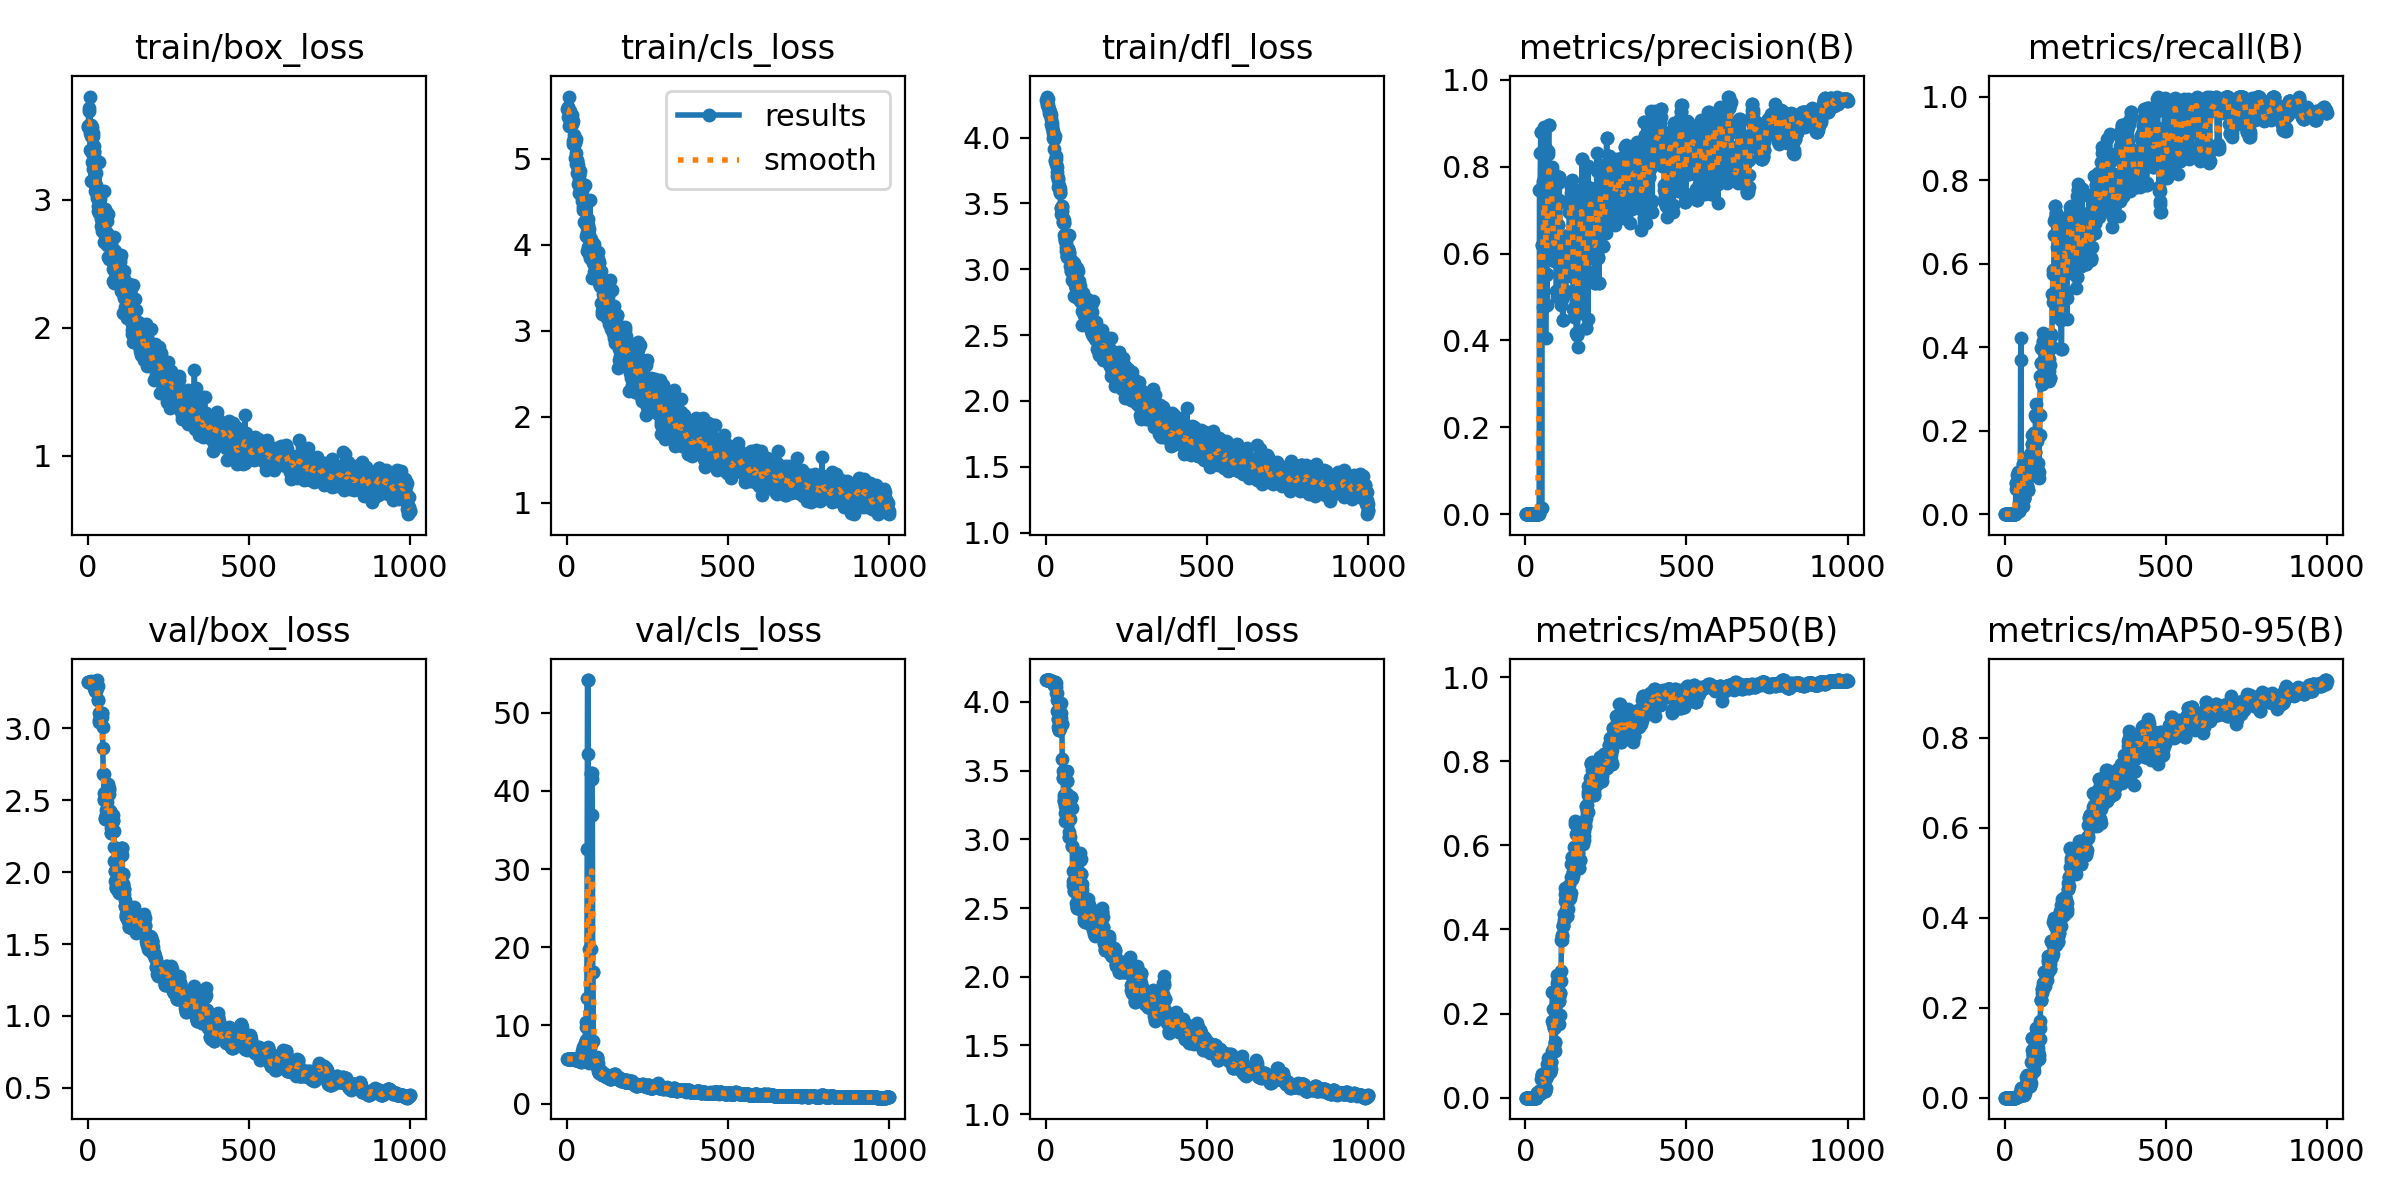

Data behind this chart, as committed beside it:
epoch, train/box_loss, train/cls_loss, train/dfl_loss, metrics/precision(B), metrics/recall(B), metrics/mAP50(B), metrics/mAP50-95(B), val/box_loss, val/cls_loss, val/dfl_loss, lr/pg0, lr/pg1, lr/pg2
1, 3.565, 5.574, 4.285, 0, 0, 0, 0, 3.326, 5.715, 4.159, 1.052e-05, 1.052e-05, 1.052e-05
2, 3.573, 5.588, 4.244, 0, 0, 0, 0, 3.326, 5.715, 4.159, 2.6274e-05, 2.6274e-05, 2.6274e-05
3, 3.691, 5.607, 4.312, 0, 0, 0, 0, 3.325, 5.715, 4.159, 4.1997e-05, 4.1997e-05, 4.1997e-05
4, 3.58, 5.483, 4.267, 0, 0, 0, 0, 3.325, 5.716, 4.159, 5.7688e-05, 5.7688e-05, 5.7688e-05
5, 3.715, 5.554, 4.25, 0, 0, 0, 0, 3.325, 5.716, 4.159, 7.3348e-05, 7.3348e-05, 7.3348e-05
6, 3.521, 5.724, 4.294, 0, 0, 0, 0, 3.324, 5.717, 4.159, 8.8977e-05, 8.8977e-05, 8.8977e-05
7, 3.805, 5.547, 4.233, 0, 0, 0, 0, 3.323, 5.718, 4.159, 0.0001046, 0.0001046, 0.0001046
8, 3.385, 5.388, 4.212, 0, 0, 0, 0, 3.322, 5.718, 4.159, 0.0001201, 0.0001201, 0.0001201
9, 3.501, 5.562, 4.218, 0, 0, 0, 0, 3.324, 5.713, 4.158, 0.0001357, 0.0001357, 0.0001357
10, 3.581, 5.415, 4.189, 0, 0, 0, 0, 3.323, 5.713, 4.158, 0.0001512, 0.0001512, 0.0001512
11, 3.148, 5.398, 4.185, 0, 0, 0, 0, 3.327, 5.701, 4.157, 0.0001667, 0.0001667, 0.0001667
12, 3.366, 5.506, 4.195, 0, 0, 0, 0, 3.325, 5.701, 4.156, 0.0001821, 0.0001821, 0.0001821
13, 3.569, 5.465, 4.173, 0, 0, 0, 0, 3.324, 5.694, 4.154, 0.0001975, 0.0001975, 0.0001975
14, 3.293, 5.452, 4.171, 0, 0, 0, 0, 3.322, 5.693, 4.153, 0.0002129, 0.0002129, 0.0002129
15, 3.519, 5.42, 4.141, 0, 0, 0, 0, 3.318, 5.692, 4.151, 0.0002282, 0.0002282, 0.0002282
16, 3.237, 5.409, 4.106, 0, 0, 0, 0, 3.317, 5.69, 4.15, 0.0002436, 0.0002436, 0.0002436
17, 3.5, 5.511, 4.086, 0, 0, 0, 0, 3.315, 5.679, 4.148, 0.0002588, 0.0002588, 0.0002588
18, 3.374, 5.445, 4.113, 0, 0, 0, 0, 3.308, 5.679, 4.146, 0.0002741, 0.0002741, 0.0002741
19, 3.421, 5.173, 4.076, 0, 0, 0, 0, 3.302, 5.676, 4.144, 0.0002893, 0.0002893, 0.0002893
20, 3.341, 5.202, 4.051, 0, 0, 0, 0, 3.291, 5.679, 4.143, 0.0003045, 0.0003045, 0.0003045
21, 3.379, 5.274, 4.036, 0, 0, 0, 0, 3.279, 5.676, 4.139, 0.0003197, 0.0003197, 0.0003197
22, 3.292, 5.233, 3.999, 0, 0, 0, 0, 3.272, 5.666, 4.136, 0.0003348, 0.0003348, 0.0003348
23, 3.111, 5.187, 3.989, 0, 0, 0, 0, 3.264, 5.656, 4.132, 0.0003499, 0.0003499, 0.0003499
24, 3.066, 5.2, 3.995, 0, 0, 0, 0, 3.259, 5.646, 4.129, 0.000365, 0.000365, 0.000365
25, 3.114, 5.007, 3.992, 0, 0, 0, 0, 3.257, 5.636, 4.127, 0.00038, 0.00038, 0.00038
26, 3.083, 5.181, 3.915, 0, 0, 0, 0, 3.268, 5.612, 4.123, 0.000395, 0.000395, 0.000395
27, 3.211, 5.231, 4.012, 0, 0, 0, 0, 3.274, 5.603, 4.128, 0.00041, 0.00041, 0.00041
28, 3.039, 5.067, 3.832, 0, 0, 0, 0, 3.302, 5.608, 4.145, 0.0004249, 0.0004249, 0.0004249
29, 3.013, 4.941, 3.823, 0, 0, 0, 0, 3.302, 5.608, 4.145, 0.0004398, 0.0004398, 0.0004398
30, 3.076, 4.986, 3.86, 0, 0, 0, 0, 3.336, 5.596, 4.136, 0.0004547, 0.0004547, 0.0004547
31, 3.055, 4.974, 3.835, 0, 0, 0, 0, 3.295, 5.573, 4.112, 0.0004696, 0.0004696, 0.0004696
32, 2.953, 4.832, 3.798, 0, 0, 0, 0, 3.2, 5.569, 4.064, 0.0004844, 0.0004844, 0.0004844
33, 2.913, 4.71, 3.708, 0, 0, 0, 0, 3.2, 5.569, 4.064, 0.0004991, 0.0004991, 0.0004991
34, 2.897, 4.892, 3.738, 0, 0, 0, 0, 3.106, 5.57, 4.016, 0.0005088, 0.0005088, 0.0005088
35, 3.297, 4.934, 3.78, 0.00016, 0.06032, 0.0121, 0.00179, 3.045, 5.536, 3.932, 0.0005088, 0.0005088, 0.0005088
36, 2.955, 4.807, 3.693, 0.00018, 0.07365, 0.01205, 0.00167, 3.056, 5.514, 3.877, 0.0005083, 0.0005083, 0.0005083
37, 3.031, 4.766, 3.622, 0.00018, 0.07365, 0.01205, 0.00167, 3.056, 5.514, 3.877, 0.0005078, 0.0005078, 0.0005078
38, 2.962, 4.817, 3.681, 0.00012, 0.06095, 0.01359, 0.00445, 3.065, 5.489, 3.82, 0.0005072, 0.0005072, 0.0005072
39, 3.006, 4.599, 3.636, 0.00014, 0.06095, 0.00665, 0.0024, 3.061, 5.477, 3.795, 0.0005067, 0.0005067, 0.0005067
40, 2.925, 4.651, 3.632, 0.00077, 0.0927, 0.00861, 0.0029, 3.072, 5.446, 3.794, 0.0005062, 0.0005062, 0.0005062
41, 2.85, 4.857, 3.618, 0.00077, 0.0927, 0.00861, 0.0029, 3.072, 5.446, 3.794, 0.0005057, 0.0005057, 0.0005057
42, 2.795, 4.705, 3.58, 0.00184, 0.0927, 0.00954, 0.00282, 3.078, 5.447, 3.808, 0.0005052, 0.0005052, 0.0005052
43, 2.9, 4.575, 3.61, 0.00166, 0.1001, 0.01576, 0.00395, 3.079, 5.381, 3.822, 0.0005047, 0.0005047, 0.0005047
44, 2.758, 4.603, 3.585, 0.746, 0.00741, 0.01106, 0.00373, 3.103, 5.302, 3.884, 0.0005041, 0.0005041, 0.0005041
45, 2.865, 4.673, 3.417, 0.746, 0.00741, 0.01106, 0.00373, 3.103, 5.302, 3.884, 0.0005036, 0.0005036, 0.0005036
46, 2.93, 4.634, 3.469, 0.7454, 0.02646, 0.00981, 0.00278, 3.006, 5.383, 3.992, 0.0005031, 0.0005031, 0.0005031
47, 2.791, 4.508, 3.465, 0.831, 0.01693, 0.01108, 0.00303, 2.862, 5.689, 3.917, 0.0005026, 0.0005026, 0.0005026
48, 2.834, 4.636, 3.483, 0.8806, 0.02646, 0.01715, 0.00601, 2.684, 6.747, 3.837, 0.000502, 0.000502, 0.000502
49, 3.071, 4.519, 3.475, 0.8806, 0.02646, 0.01715, 0.00601, 2.684, 6.747, 3.837, 0.0005015, 0.0005015, 0.0005015
50, 2.669, 4.435, 3.441, 0.01521, 0.3686, 0.04408, 0.01597, 2.551, 7.026, 3.584, 0.000501, 0.000501, 0.000501
51, 2.789, 4.404, 3.393, 0.0133, 0.4208, 0.05522, 0.02098, 2.51, 7.178, 3.499, 0.0005005, 0.0005005, 0.0005005
52, 2.865, 4.489, 3.356, 0.6189, 0.08382, 0.0533, 0.0203, 2.5, 6.549, 3.446, 0.0005, 0.0005, 0.0005
53, 2.725, 4.262, 3.357, 0.6189, 0.08382, 0.0533, 0.0203, 2.5, 6.549, 3.446, 0.0004994, 0.0004994, 0.0004994
54, 2.826, 4.473, 3.351, 0.762, 0.04497, 0.05139, 0.0226, 2.367, 5.889, 3.324, 0.0004989, 0.0004989, 0.0004989
55, 2.929, 4.519, 3.35, 0.7676, 0.03016, 0.03991, 0.01503, 2.373, 5.948, 3.303, 0.0004984, 0.0004984, 0.0004984
56, 2.706, 4.396, 3.258, 0.4767, 0.119, 0.04066, 0.01493, 2.397, 7.76, 3.276, 0.0004979, 0.0004979, 0.0004979
57, 2.901, 4.695, 3.372, 0.4767, 0.119, 0.04066, 0.01493, 2.397, 7.76, 3.276, 0.0004974, 0.0004974, 0.0004974
58, 2.696, 4.234, 3.217, 0.8906, 0.01905, 0.03391, 0.01339, 2.431, 10.42, 3.189, 0.0004968, 0.0004968, 0.0004968
59, 2.741, 4.283, 3.229, 0.8318, 0.0381, 0.04978, 0.01175, 2.491, 9.758, 3.133, 0.0004963, 0.0004963, 0.0004963
60, 2.836, 4.104, 3.231, 0.8448, 0.0381, 0.01643, 0.00675, 2.56, 8.161, 3.242, 0.0004958, 0.0004958, 0.0004958
... 940 more rows
